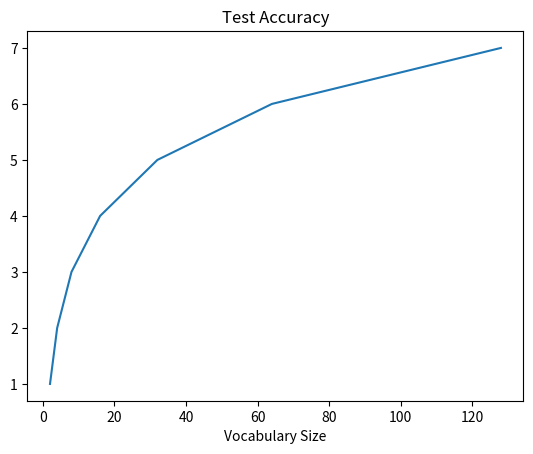

Generate this figure with matplotlib:
"""Effect of vocabulary size in Bow."""
import numpy as np
import matplotlib.pyplot as plt

# Variables initialization
step_size = 2  # Powers of two
counter = 1  # Number of iterations
X = np.zeros(0)
Y = np.zeros(0)


# Create a varying vocabulary size
while step_size <= 128:
    print("We're on time %d with step size %d" % (counter, step_size))

    # Data creation
    X = np.append(X, step_size)
    Y = np.append(Y, counter)  # <- Values to change

    # increase step size and counter
    step_size = step_size * 2
    counter += 1

print("X: ")
print(X)
print("Y: ")
print(Y)

# Plot the Test Accuracy (y) as a function [y = f(x)] of  the vocabulary
# size (x).
plt.plot(X, Y)
plt.title('Test Accuracy')
plt.xlabel('Vocabulary Size')
plt.show()
